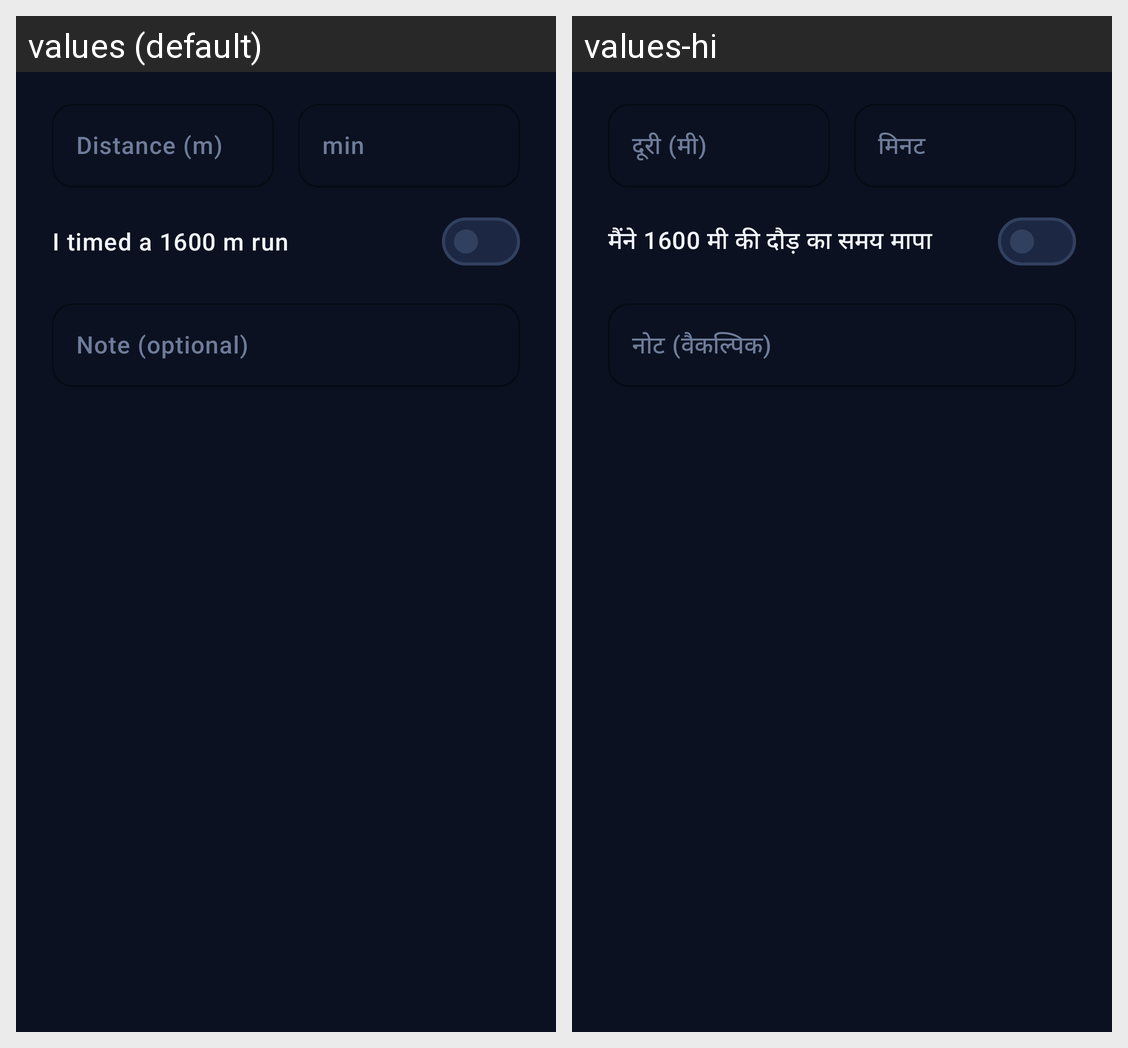

This grid shows one Android layout under two languages. Give, for every string resource on the screen, its name, the default text and each shown locale's text.
Android screen res/layout/dialog_log_run.xml rendered under 2 locales, left to right: values (default), values-hi. Device: Nexus 5 (rendered at 1080×1920; each locale shown at half size, 540×960, under a caption strip naming it); theme Theme.FocusLife.
Strings drawn on this screen, with the default value and each locale's value (text and hints the layout hard-codes, and strings that could not be matched under every locale, appear in the picture but are not listed):

fitness_distance_metres
  values: Distance (m)
  values-hi: दूरी (मी)

label_minutes_short
  values: min
  values-hi: मिनट

fitness_timed_1600
  values: I timed a 1600 m run
  values-hi: मैंने 1600 मी की दौड़ का समय मापा

fitness_note_optional
  values: Note (optional)
  values-hi: नोट (वैकल्पिक)
